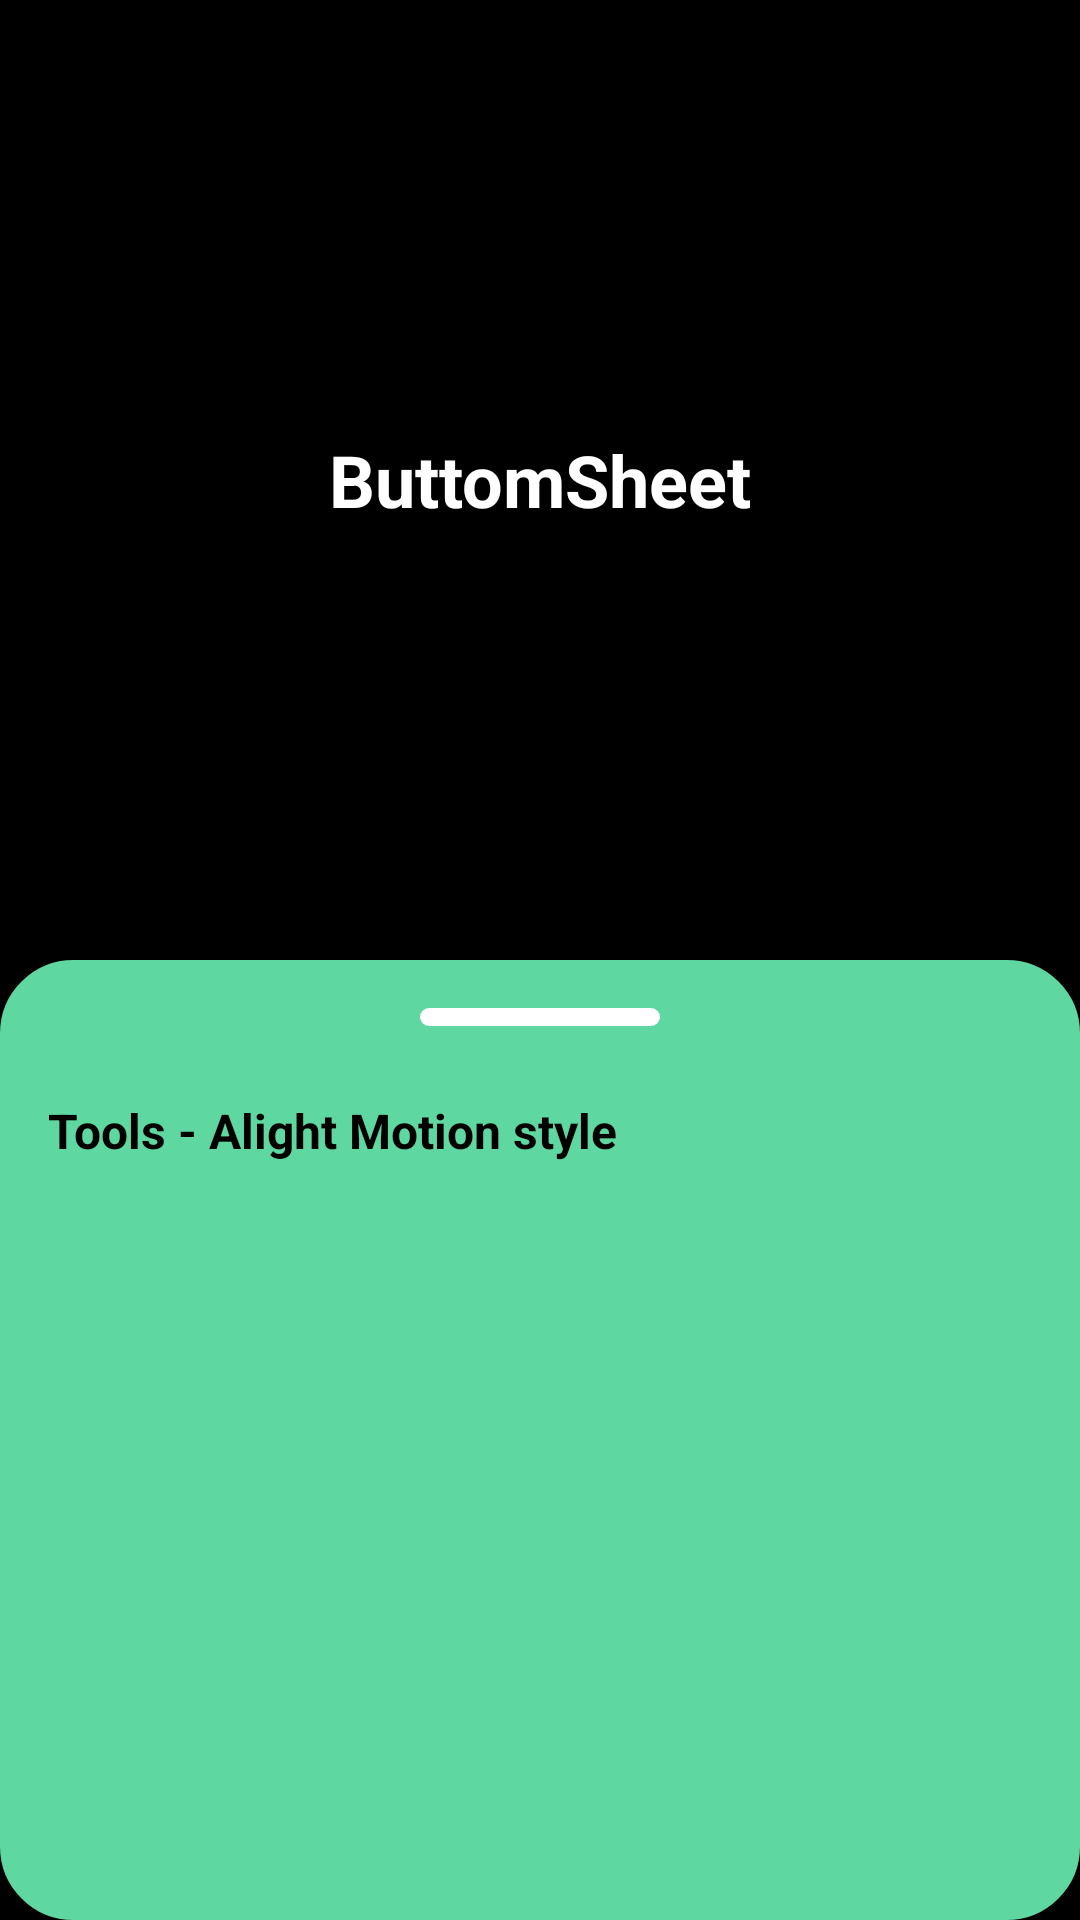

Reconstruct the res/layout file that produces this screen, plus the resources it refers to.
<!-- AndroidManifest.xml: application theme Theme.MotionPhoto -->
<!-- res/layout/layout_bottom_sheet.xml -->
<?xml version="1.0" encoding="utf-8"?>
<LinearLayout xmlns:android="http://schemas.android.com/apk/res/android"
    android:layout_width="match_parent"
    android:layout_height="match_parent"
    android:orientation="vertical"
    android:background="#FF000000">

    <TextView
        android:layout_width="match_parent"
        android:layout_height="0dp"
        android:layout_weight="1"
        android:gravity="center"
        android:text="ButtomSheet"
        android:textColor="#FFFFFFFF"
        android:textSize="24sp"
        android:textStyle="bold" />

    <LinearLayout
        android:layout_width="match_parent"
        android:layout_height="0dp"
        android:layout_weight="1"
        android:orientation="vertical"
        android:background="@drawable/bg_card"
        android:backgroundTint="#FF5ED7A0"
        android:padding="16dp">

        <View
            android:layout_width="80dp"
            android:layout_height="6dp"
            android:layout_gravity="center_horizontal"
            android:background="@drawable/bg_pill"
            android:backgroundTint="#FFFFFFFF" />

        <TextView
            android:layout_width="wrap_content"
            android:layout_height="wrap_content"
            android:layout_marginTop="24dp"
            android:text="Tools - Alight Motion style"
            android:textColor="#FF000000"
            android:textSize="16sp"
            android:textStyle="bold" />
    </LinearLayout>
</LinearLayout>
<!-- resources referenced by this layout -->
<resources>
  <!-- drawable bg_card (drawable) -->
  <?xml version="1.0" encoding="utf-8"?>
  <shape xmlns:android="http://schemas.android.com/apk/res/android"
      android:shape="rectangle">
      <solid android:color="@color/paper_dim" />
      <corners android:radius="24dp" />
      <stroke android:width="1dp" android:color="@color/line" />
  </shape>
  <!-- drawable bg_pill (drawable) -->
  <?xml version="1.0" encoding="utf-8"?>
  <shape xmlns:android="http://schemas.android.com/apk/res/android"
      android:shape="rectangle">
      <solid android:color="?attr/appInk" />
      <corners android:radius="999dp" />
  </shape>
  <color name="paper_dim">#FFFFFFFF</color>
  <color name="line">#FFE0D0F8</color>
  <color name="paper">#FFF2E6EE</color>
  <color name="ink">#FF00033D</color>
  <color name="on_ink">#FFFFFFFF</color>
  <color name="text_hi">#FF00033D</color>
  <color name="text_mid">#FF3D2F5F</color>
  <color name="text_dim">#FF6B5A8A</color>
  <color name="line_strong">#FFA89DE0</color>
  <color name="accent_primary">#FF977DFF</color>
  <color name="accent_soft">#14977DFF</color>
  <color name="accent_glow">#33977DFF</color>
  <color name="icon_tint">#FF3A2A5A</color>
  <color name="ok">#FF168A62</color>
  <color name="bad">#FFDC4C4C</color>
  <color name="hero_sub">#FF00033D</color>
  <color name="hero_line">#80977DFF</color>
  <color name="accent_metal">#FFB8A6FF</color>
  <style name="Btn.Primary" parent="Widget.Material3.Button">
          <item name="backgroundTint">?attr/appInk</item>
          <item name="android:textColor">?attr/appOnInk</item>
          <item name="android:textSize">14sp</item>
          <item name="android:textStyle">bold</item>
          <item name="android:letterSpacing">0.03</item>
          <item name="android:minHeight">50dp</item>
          <item name="cornerRadius">24dp</item>
          <item name="elevation">0dp</item>
          <item name="android:stateListAnimator">@null</item>
          <item name="rippleColor">?attr/appAccentSoft</item>
      </style>
  <style name="Slider.Flat" parent="Widget.Material3.Slider">
          <item name="thumbColor">?attr/appAccent</item>
          <item name="trackColorActive">?attr/appAccent</item>
          <item name="trackColorInactive">?attr/appLine</item>
          <item name="thumbRadius">8dp</item>
          <item name="trackHeight">4dp</item>
          <item name="haloColor">?attr/appAccentGlow</item>
          <item name="haloRadius">16dp</item>
          <item name="tickVisible">false</item>
          <item name="thumbElevation">2dp</item>
      </style>
</resources>
